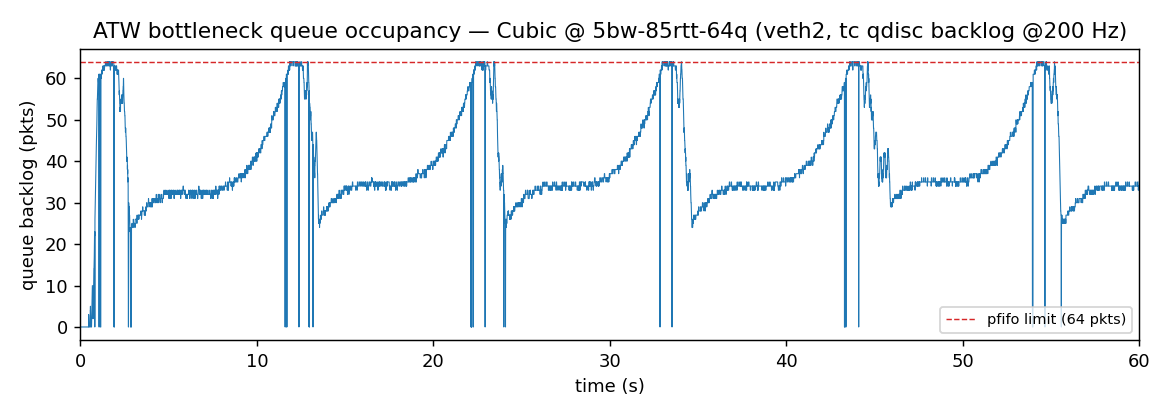

Data behind this chart, as committed beside it:
time_s, backlog_pkts, backlog_bytes
0.0000, 0, 0
0.0080, 0, 0
0.0131, 0, 0
0.0179, 0, 0
0.0232, 0, 0
0.0283, 0, 0
0.0345, 0, 0
0.0394, 0, 0
0.0445, 0, 0
0.0493, 0, 0
0.0542, 0, 0
0.0587, 0, 0
0.0629, 0, 0
0.0681, 0, 0
0.0735, 0, 0
0.0782, 0, 0
0.0832, 0, 0
0.0895, 0, 0
0.0948, 0, 0
0.1033, 0, 0
0.1080, 0, 0
0.1129, 0, 0
0.1175, 0, 0
0.1234, 0, 0
0.1293, 0, 0
0.1367, 0, 0
0.1443, 0, 0
0.1524, 0, 0
0.1580, 0, 0
0.1668, 0, 0
0.1757, 0, 0
0.1896, 0, 0
0.2045, 0, 0
0.2097, 0, 0
0.2138, 0, 0
0.2190, 0, 0
0.2236, 0, 0
0.2286, 0, 0
0.2335, 0, 0
0.2400, 0, 0
0.2452, 0, 0
0.2504, 0, 0
0.2552, 0, 0
0.2600, 0, 0
0.2649, 0, 0
0.2695, 0, 0
0.2741, 0, 0
0.2793, 0, 0
0.2842, 0, 0
0.2888, 0, 0
0.2933, 0, 0
0.2977, 0, 0
0.3025, 0, 0
0.3067, 0, 0
0.3118, 0, 0
0.3160, 0, 0
0.3203, 0, 0
0.3252, 0, 0
0.3304, 0, 0
0.3354, 0, 0
... 11,941 more rows
